Photos from the image-classification dataset "xray_project" in the GitHub repository fenshui888/xray_project. Its 3 classes are: bacterial pneumonia, normal, viral pneumonia.

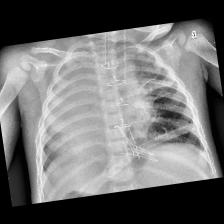
Label: bacterial pneumonia

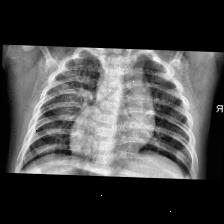
Label: viral pneumonia

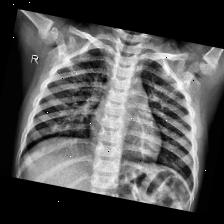
Label: normal

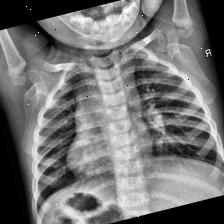
Label: normal

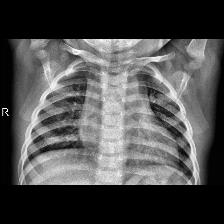
Label: viral pneumonia

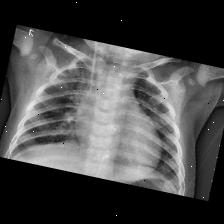
Label: bacterial pneumonia
